Run: headless pygame with SDL's dummy video driver; simulated clock (each Clock.tick advances the game by its frame time, no real sleeping); random seed 0; keys injected as events and as key.get_pressed() state; no mouse input; restart key R tapped at the start of phases 3 and 4.
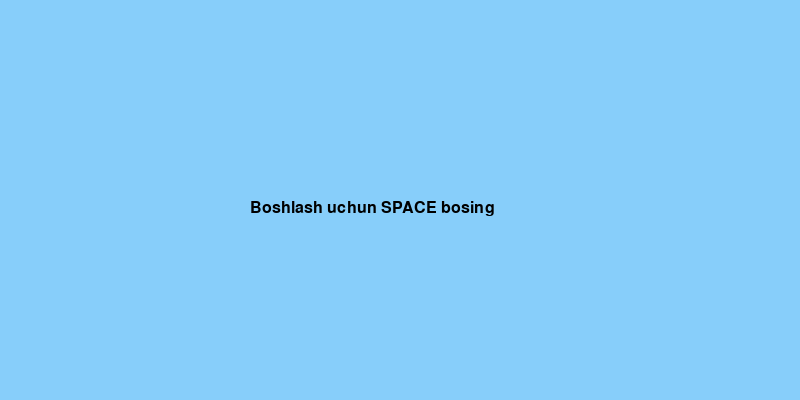
Frame 1 of 4 · flips 1–60 · no input
Frame 2 of 4 · flips 61–180 · tapped SPACE, RETURN · held RIGHT (→), D · screen unchanged from frame 1, image omitted
Frame 3 of 4 · flips 181–300 · tapped R · held DOWN (↓), S · screen unchanged from frame 2, image omitted
Frame 4 of 4 · flips 301–420 · tapped R · held LEFT (←), A, UP (↑), W · screen unchanged from frame 3, image omitted

The pygame program that drew these frames:

import pygame
import sys
import random
import math

pygame.init()

# OYNA
SCREEN_WIDTH = 800
SCREEN_HEIGHT = 400
screen = pygame.display.set_mode((SCREEN_WIDTH, SCREEN_HEIGHT))
pygame.display.set_caption("Geometry Dash – Qizil Og'iz Kayfiyatsiz 😕")

# RANGLAR
SKY_BLUE = (135, 206, 250)
WHITE = (255, 255, 255)
YELLOW = (255, 221, 51)
BLACK = (0, 0, 0)
RED = (255, 0, 0)
TREE_GREEN = (0, 155, 0)
OBSTACLE_COLOR = (200, 0, 0)

# FPS va FONT
clock = pygame.time.Clock()
FPS = 60
font = pygame.font.SysFont("arial", 24)

# Qahramon
player_radius = 20
player_x = 100
player_y = SCREEN_HEIGHT - 60
player_y_velocity = 0
gravity = 1
jump_count = 0
max_jumps = 2

# To‘siq
obstacle = pygame.Rect(SCREEN_WIDTH, SCREEN_HEIGHT - 60, 30, 60)
score = 0
passed = False

# Bulutlar
clouds = [{'x': 100, 'y': 60}, {'x': 400, 'y': 100}, {'x': 700, 'y': 70}]
cloud_speed = 1

# Archalar
trees = [{'x': x} for x in range(0, SCREEN_WIDTH + 200, 60)]
tree_speed = 4

# Boshlash holati
game_over = False
waiting_to_start = True

def draw_cloud(x, y):
    pygame.draw.circle(screen, WHITE, (x, y), 20)
    pygame.draw.circle(screen, WHITE, (x + 20, y), 25)
    pygame.draw.circle(screen, WHITE, (x + 40, y), 20)

def draw_trees():
    for tree in trees:
        x = tree['x']
        for i in range(3):
            offset = i * 15
            pygame.draw.polygon(screen, TREE_GREEN, [
                (x + 30, SCREEN_HEIGHT - 60 - offset),
                (x + 10, SCREEN_HEIGHT - 30 - offset),
                (x + 50, SCREEN_HEIGHT - 30 - offset)
            ])

def draw_character(x, y, jumping):
    pygame.draw.circle(screen, YELLOW, (x, y), player_radius)
    pygame.draw.circle(screen, BLACK, (x - 7, y - 5), 3)
    pygame.draw.circle(screen, BLACK, (x + 7, y - 5), 3)
    if jumping:
        mouth_rect = pygame.Rect(x - 9, y + 2, 18, 12)
        pygame.draw.arc(screen, RED, mouth_rect, math.radians(0), math.radians(180), 0)
        pygame.draw.arc(screen, BLACK, mouth_rect, math.radians(0), math.radians(180), 2)
    else:
        pygame.draw.arc(screen, BLACK, (x - 7, y + 7, 14, 10), math.radians(180), math.radians(360), 2)

def reset_game():
    global player_y, player_y_velocity, jump_count, obstacle, score, passed, trees, waiting_to_start
    player_y = SCREEN_HEIGHT - 60
    player_y_velocity = 0
    jump_count = 0
    obstacle.x = SCREEN_WIDTH + random.randint(0, 300)
    score = 0
    passed = False
    trees = [{'x': x} for x in range(0, SCREEN_WIDTH + 200, 60)]
    waiting_to_start = True

# Game loop
while True:
    screen.fill(SKY_BLUE)

    for event in pygame.event.get():
        if event.type == pygame.QUIT:
            pygame.quit()
            sys.exit()

    keys = pygame.key.get_pressed()

    if waiting_to_start:
        msg = font.render("Boshlash uchun SPACE bosing", True, BLACK)
        screen.blit(msg, (SCREEN_WIDTH // 2 - 150, SCREEN_HEIGHT // 2))
        if keys[pygame.K_SPACE]:
            waiting_to_start = False

    elif not game_over:
        if keys[pygame.K_SPACE] and jump_count < max_jumps:
            player_y_velocity = -15
            jump_count += 1

        player_y += player_y_velocity
        player_y_velocity += gravity

        if player_y >= SCREEN_HEIGHT - 60:
            player_y = SCREEN_HEIGHT - 60
            player_y_velocity = 0
            jump_count = 0

        for cloud in clouds:
            cloud['x'] -= cloud_speed
            if cloud['x'] < -60:
                cloud['x'] = SCREEN_WIDTH + 100
            draw_cloud(cloud['x'], cloud['y'])

        for tree in trees:
            tree['x'] -= tree_speed
        if trees[0]['x'] < -60:
            trees.pop(0)
            trees.append({'x': trees[-1]['x'] + 60})
        draw_trees()

        pygame.draw.rect(screen, WHITE, (0, SCREEN_HEIGHT - 40, SCREEN_WIDTH, 40))

        obstacle.x -= 4
        if obstacle.right < 0:
            obstacle.left = SCREEN_WIDTH + random.randint(200, 400)
            passed = False

        if not passed and obstacle.right < player_x:
            score += 1
            passed = True

        player_rect = pygame.Rect(player_x - player_radius, player_y - player_radius, player_radius * 2, player_radius * 2)
        if obstacle.colliderect(player_rect):
            game_over = True

        draw_character(player_x, player_y, jump_count > 0)
        pygame.draw.rect(screen, OBSTACLE_COLOR, obstacle)
        screen.blit(font.render(f"Score: {score}", True, BLACK), (10, 10))

    else:
        msg = font.render("GAME OVER – Qayta boshlash uchun R bosing", True, BLACK)
        screen.blit(msg, (SCREEN_WIDTH // 2 - 180, SCREEN_HEIGHT // 2))
        if keys[pygame.K_r]:
            game_over = False
            reset_game()

    pygame.display.update()
    clock.tick(FPS)
